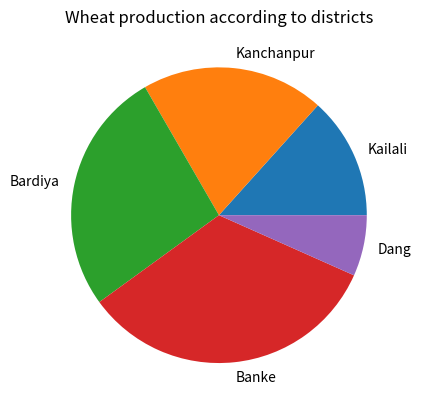

This chart was generated by the following Python code:
#piechart
import matplotlib.pyplot as plt
import numpy as np
dist=["Kailali" ,"Kanchanpur" ,"Bardiya","Banke" , "Dang"]
prod=np.array([20,30,40,50,10])
print("Wheat production in five different districts:")
print(prod)
plt.pie(prod, labels=dist)
plt.title("Wheat production according to districts")
plt.show()
